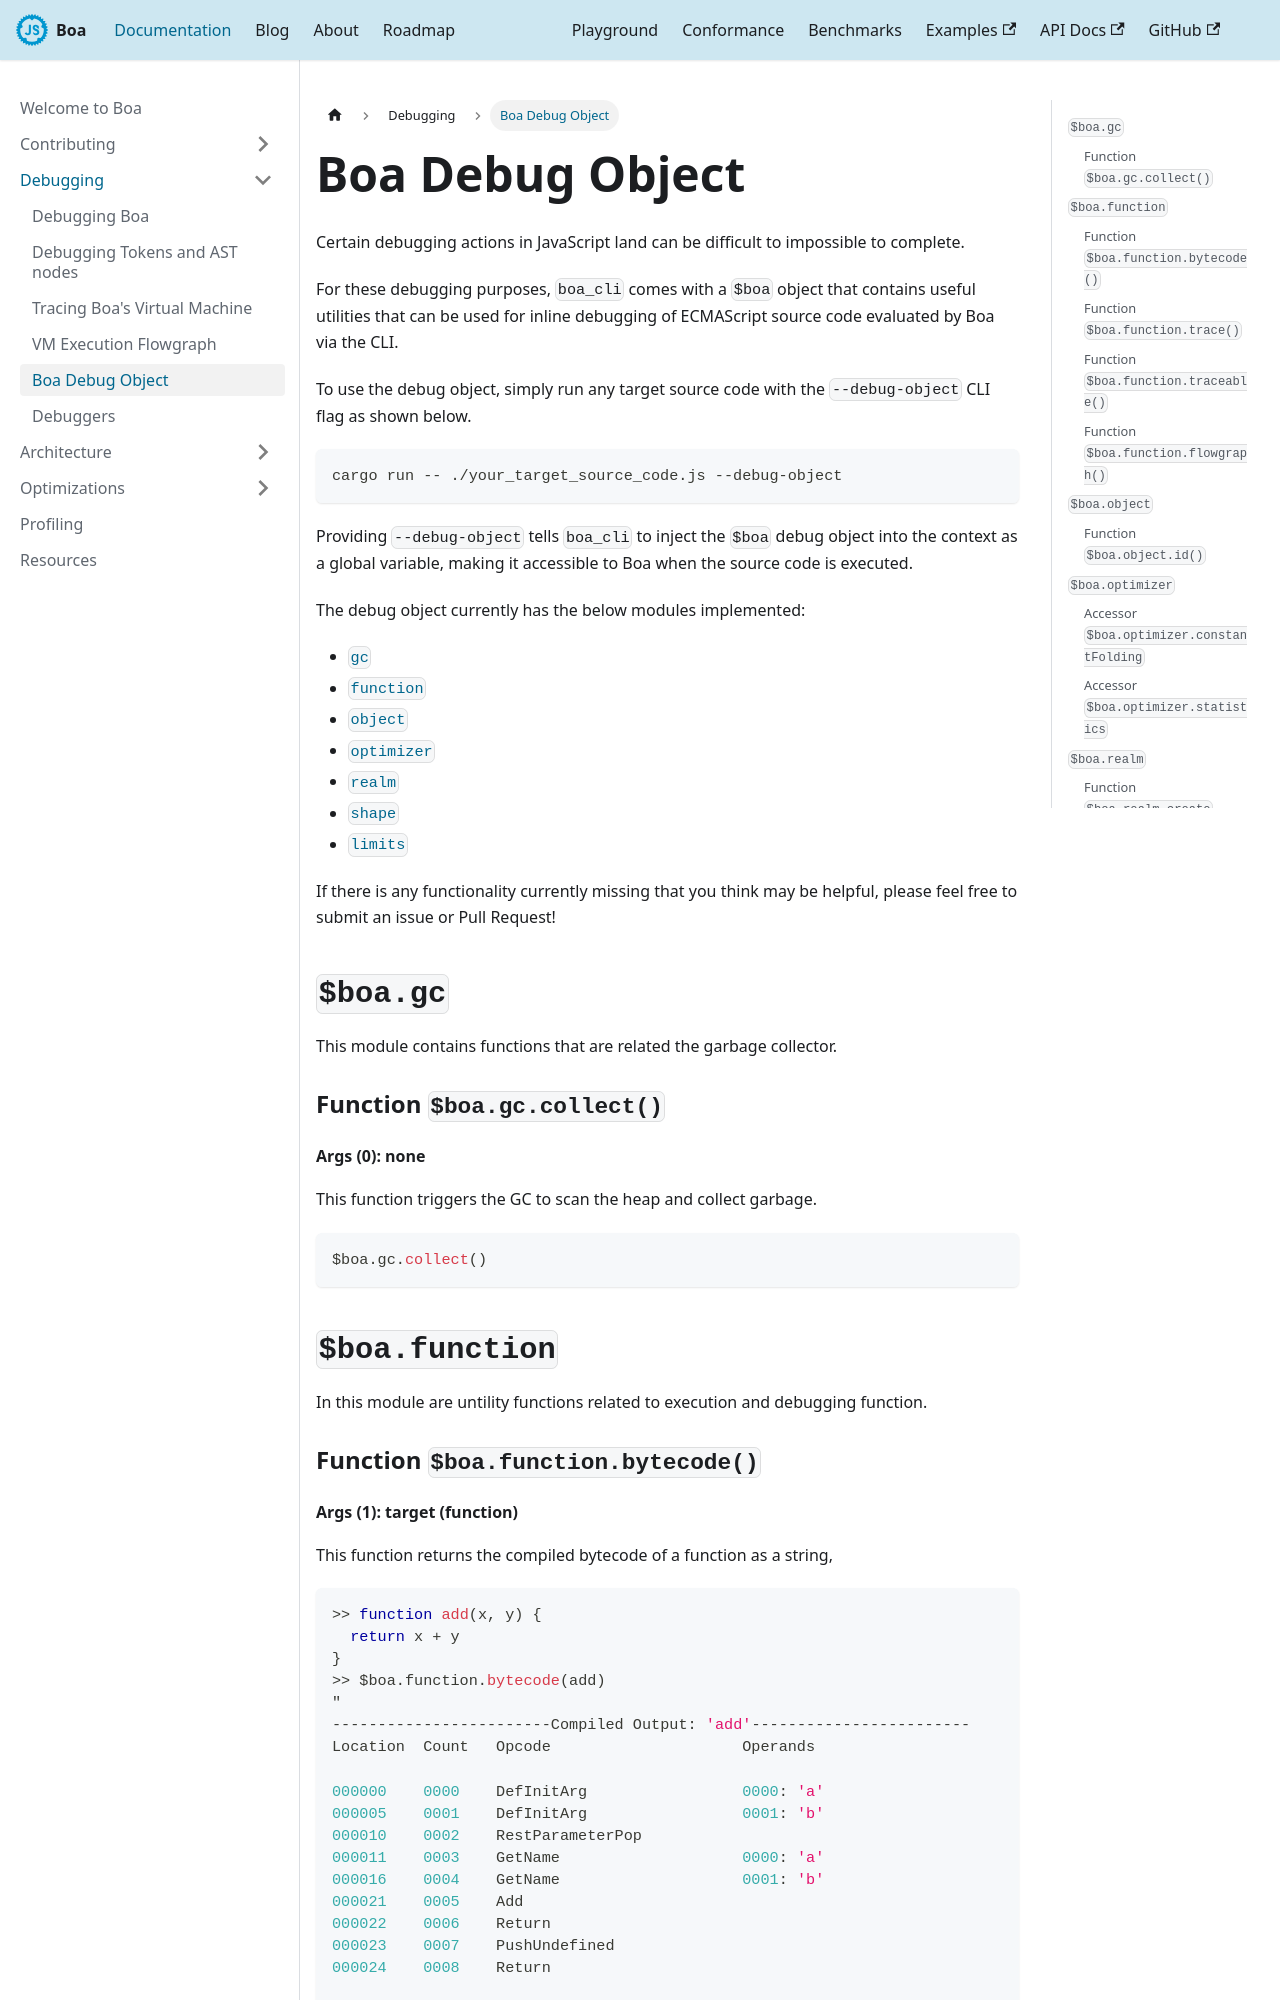

repository: boa-dev/boa-dev.github.io · page: docs/debugging/debug_object.html · generator: docusaurus

---
sidebar_position: 5
---

# Boa Debug Object

Certain debugging actions in JavaScript land can be difficult to impossible to complete.

For these debugging purposes, `boa_cli` comes with a `$boa` object that contains useful utilities that can be used for inline debugging
of ECMAScript source code evaluated by Boa via the CLI.

To use the debug object, simply run any target source code with the `--debug-object` CLI flag as shown below.

```bash
cargo run -- ./your_target_source_code.js --debug-object
```

Providing `--debug-object` tells `boa_cli` to inject the `$boa` debug object into the context as a global variable, making
it accessible to Boa when the source code is executed.

The debug object currently has the below modules implemented:

- [`gc`](./debug_object#boagc)
- [`function`](./debug_object#boafunction)
- [`object`](./debug_object#boaobject)
- [`optimizer`](./debug_object#boaoptimizer)
- [`realm`](./debug_object#boarealm)
- [`shape`](./debug_object#boashape)
- [`limits`](./debug_object#boalimits)

If there is any functionality currently missing that you think may be helpful, please feel free to submit an issue or Pull Request!

## `$boa.gc`

This module contains functions that are related the garbage collector.

### Function `$boa.gc.collect()`

#### Args (0): none

This function triggers the GC to scan the heap and collect garbage.

```JavaScript
$boa.gc.collect()
```

## `$boa.function`

In this module are untility functions related to execution and debugging function.

### Function `$boa.function.bytecode()`
